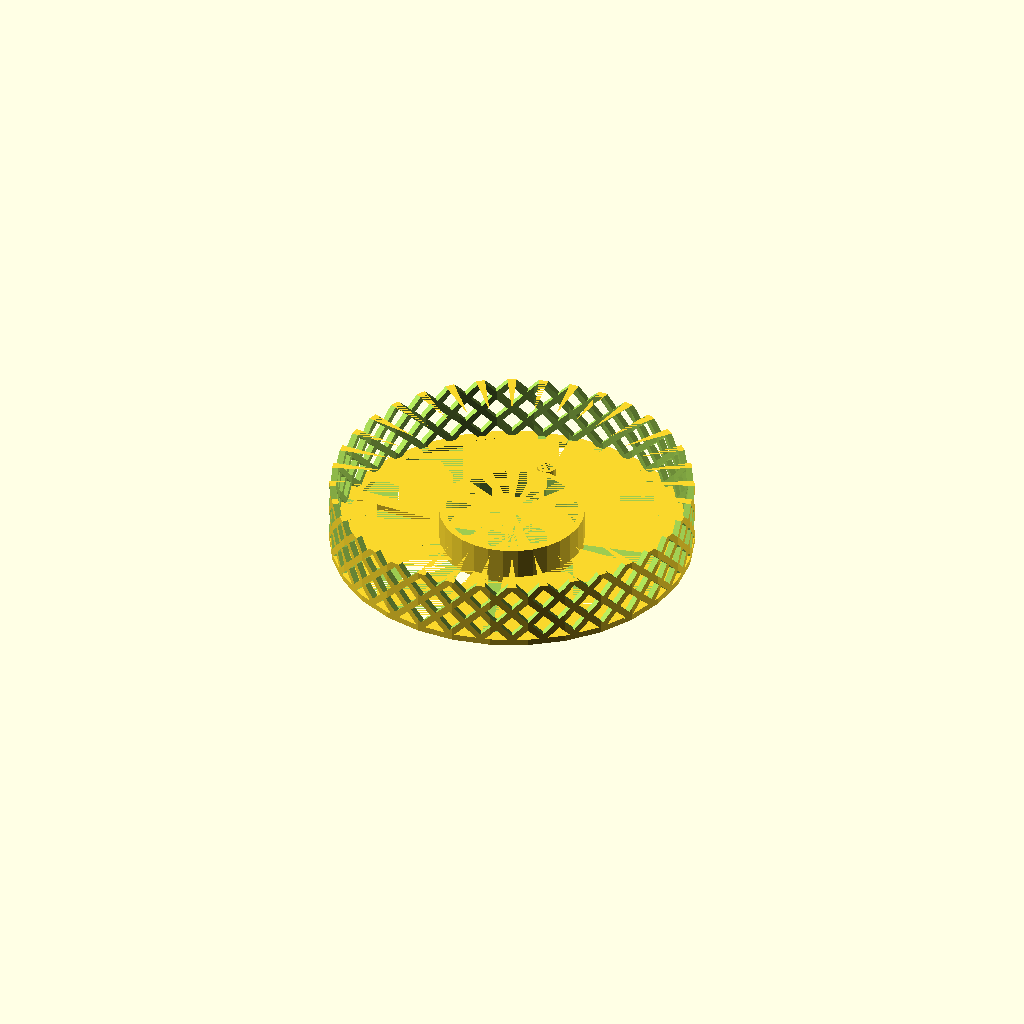
Cell 1 — every parameter at its default value.
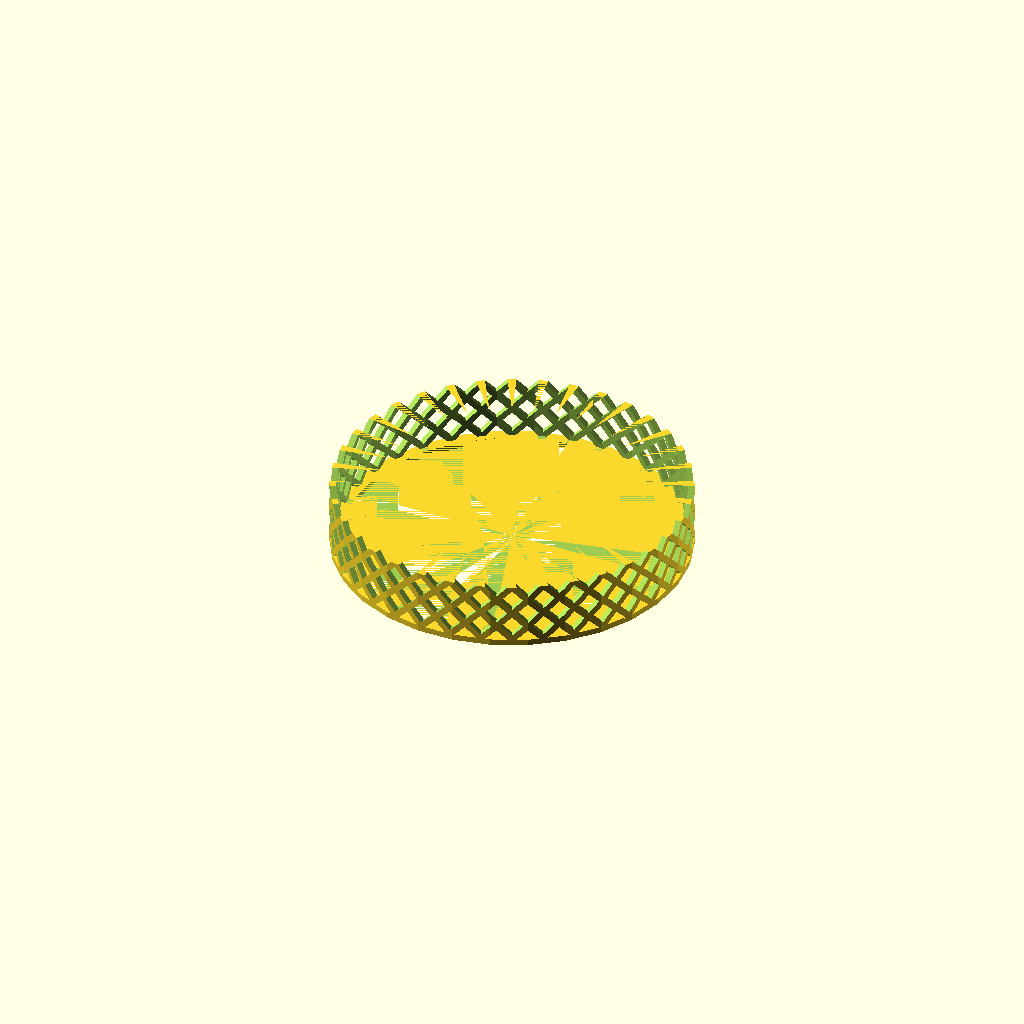
Cell 2: part = "second" (everything else at default).
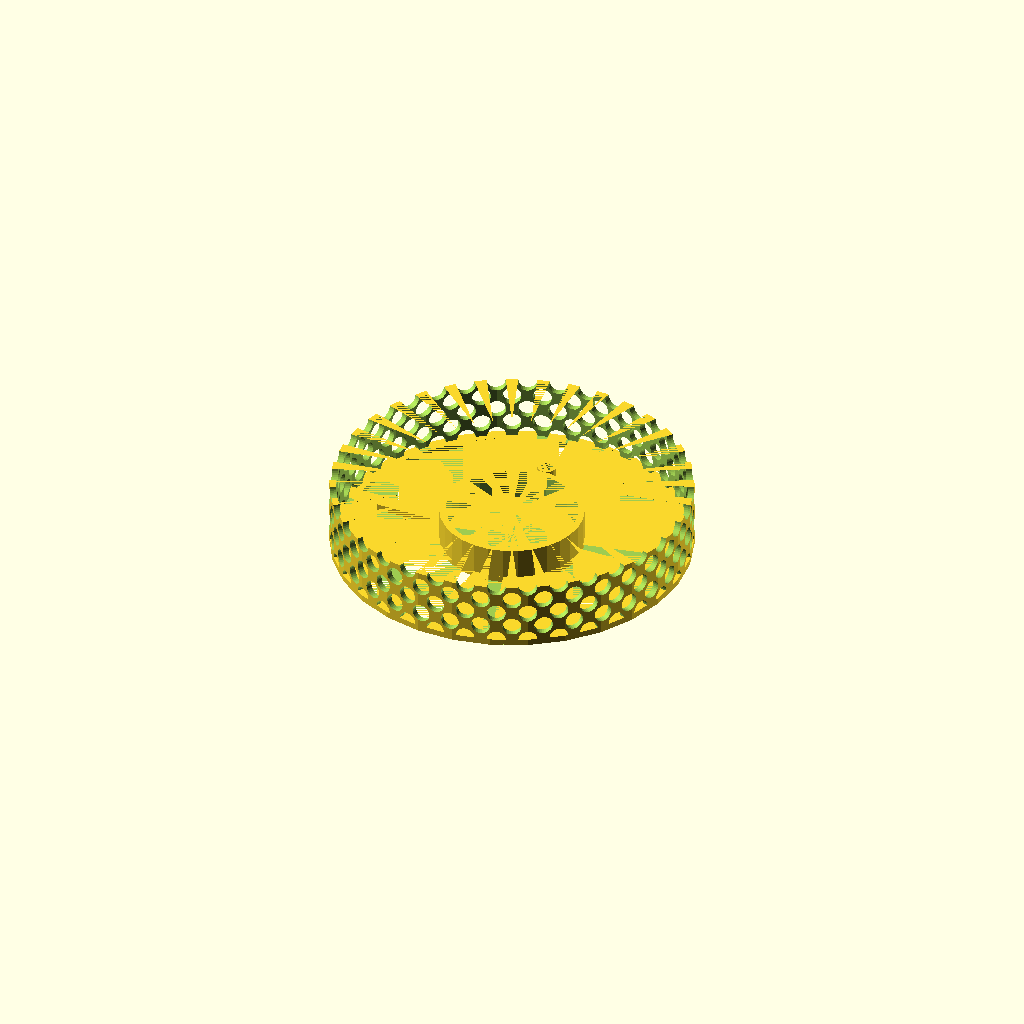
Cell 3: the same model with design_pattern = false.
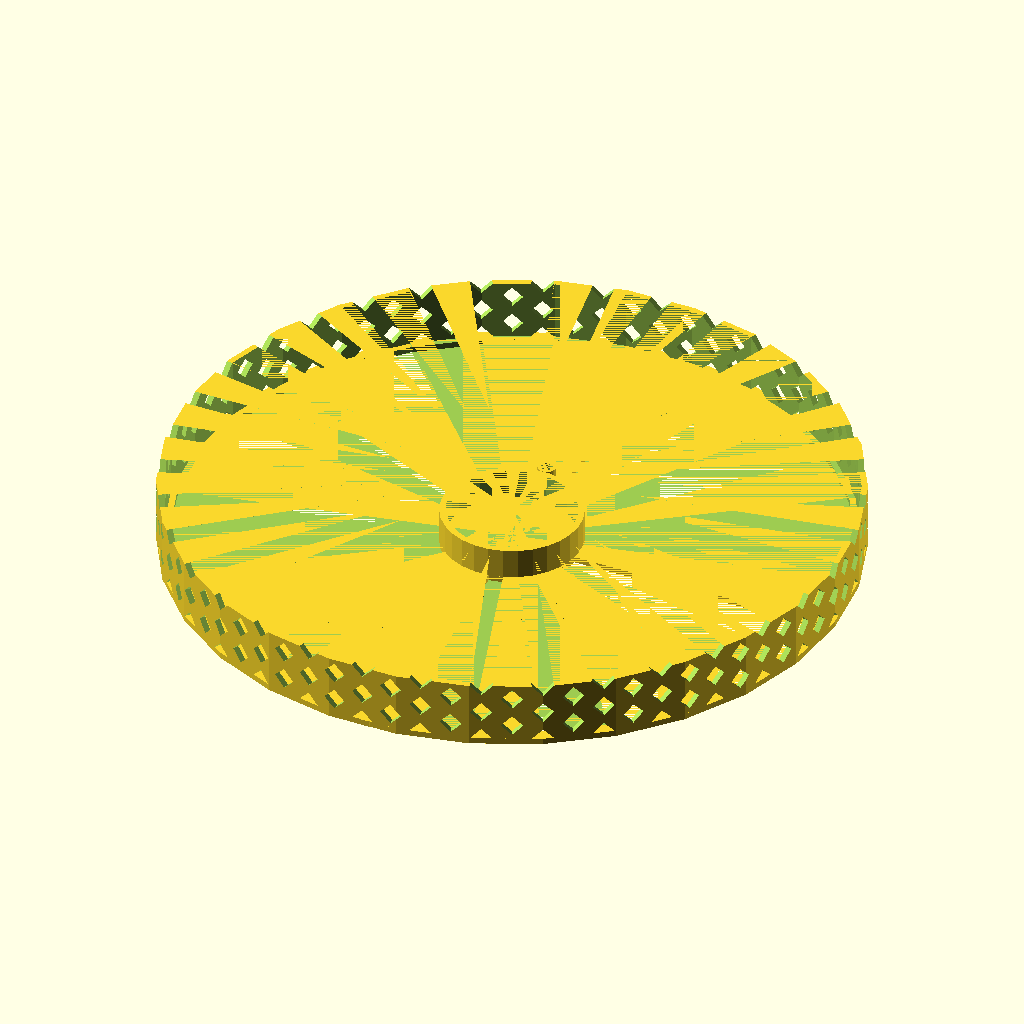
Cell 4: the same model with glass_radius = 109.2.
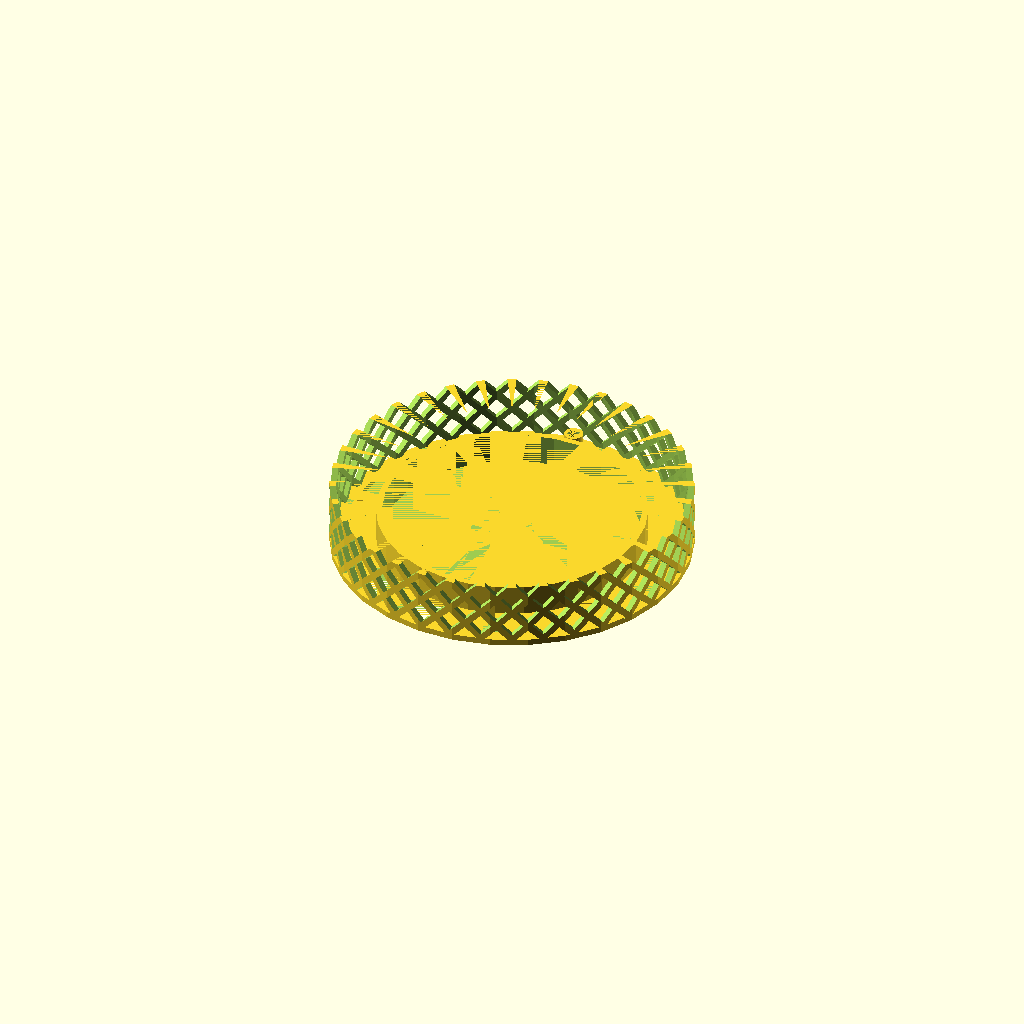
Cell 5: the same model with candle_radius = 40.
One fixed orthographic camera (rotation 55°, 0°, 25°; colour scheme Cornfield) for every cell.
Source of the model, inputs/thingiverse/files/thing-591959/Candle-Carousel.scad:
$fn=30;


part = "first"; // [first:Carousel Base,second:Carousel Top,third:Carousel Fan,fourth:Shaft,Fifth:Snowflakes]

// Radius of the protecive glass. Default: The size of a standard 2 liter soda bottle.
glass_radius=54.6;
// Height of the protecive glass. Default: The size of a standard 2 liter soda bottle after you cut away the parts that are not tapered or rounded.
glass_height=120;
// Radius of the candle holder base.
candle_radius=20;
// Height or depth of the candle holder base.
candle_height=10;
// Design pattern of the trim.
design_pattern=true; // [true:Squares, false:Circles]

print_part();

module print_part() {
    if (part == "first") {
            carousel_base();
    } else if (part == "second") {
            carousel_top();
    } else if (part == "third") {
            carousel_fan();
    } else if (part == "fourth") {
            carousel_shaft();    
    } else {
            carousel_snowflake();
    }
}

module carousel_base() {
    base_ring();
    candle_holder();
    base_lip();
}

module carousel_top() {
    top_ring();
    top_lip();
}

module carousel_fan() {
    fan();  
}

module carousel_shaft() {
    rotate([90,0,0]) union() {
        shaft();
        translate([-candle_radius/4,0,glass_height/2]) hook();
        translate([-candle_radius+(candle_radius/4),0,glass_height/2]) rotate([180,0,0]) hook();
        translate([-candle_radius,0,glass_height/2+10])cylinder(h=20,r1=2,r2=.5,center=true);
    } 
}
 
module carousel_snowflake() {
    snowflake();
}

module candle_holder() {
    difference() {
        union() {
            translate([0,0,candle_height/2+2]) cylinder(r=candle_radius+3, h=candle_height,  center=true);
            translate([0,candle_radius+3+3,candle_height/2+2]) cylinder(r=3, h=candle_height,  center=true);
            translate([0,0,1]) cylinder(r=candle_radius+3, h=2,center=true);
            translate([0,0,1]) cube([glass_radius*2+5,5,2],center=true);
            translate([0,0,1]) cube([5,glass_radius*2+5,2],center=true);
        }
        union() {
            translate([0,0,candle_height/2+2])cylinder(r=candle_radius+1,h=candle_height,  center=true);
            translate([0,candle_radius+3+3,candle_height/2+2]) cylinder(r=2, h=candle_height,  center=true);
        }
    }
}

module base_ring() {
    difference() {
        union(){
         translate([0,0,11]) cylinder(r=glass_radius+3, h=22, center=true);   
        }
        union(){
         translate([0,0,12]) cylinder(r=glass_radius+1, h=20, center=true);
         translate([0,0,10]) cylinder(r=glass_radius-1, h=20, center=true);
         for(j= [0:4] ) {
            for(i= [0:10:180]){
                if(design_pattern) {
                    translate([0,0,5*j+2]) rotate([45,0,i+(j*5)]) cube([glass_radius*2+10,5,5], center=true);
                }else {
                    translate([0,0,5*j+2]) rotate([90,0,i+(j*5)])cylinder(r=3,h=glass_radius*2+10, center=true);
                }     
            }
          }  
        } 
    }
}

module base_lip() {
    difference() {
        union(){
         translate([0,0,1]) cylinder(r=glass_radius+3, h=2, center=true);   
        }
        union(){
         translate([0,0,1]) cylinder(r=glass_radius-1, h=2, center=true);
        }  
    }
}
module top_ring() {
    difference() {
        union(){
         translate([0,0,11]) cylinder(r=glass_radius+3, h=22, center=true);   
        }
        union(){
         translate([0,0,12]) cylinder(r=glass_radius+1, h=20, center=true);
         translate([0,0,10]) cylinder(r=glass_radius-1, h=20, center=true);
         for(j= [0:4] ) {
            for(i= [0:10:180]){
                if(design_pattern) {
                    translate([0,0,5*j+2]) rotate([45,0,i+(j*5)]) cube([glass_radius*2+10,5,5], center=true);
                }else {
                    translate([0,0,5*j+2]) rotate([90,0,i+(j*5)])cylinder(r=3,h=glass_radius*2+10, center=true);
                }
            }
          }  
        }      
    }
}

module top_lip() {
     difference() {
        union(){
         translate([0,0,1]) cylinder(r=glass_radius+3, h=2, center=true);   
        }
        union(){
         translate([0,0,1]) cylinder(r=glass_radius-1, h=2, center=true);
        }  
    }
}

module fan() {
    difference() {
        union() {
            cylinder(r=3, h=5, center=true);
            for( i = [0:30:360] ) {
                rotate([0,0,i]) fan_blade();
            }
        }
        union() {
            translate([0,0,-1]) cylinder(h=4,r1=3,r2=1, center=true);
        }
    }
}

module fan_blade() {
    rotate([30,0,0]) linear_extrude(height=2)
    difference() {
        union() {
            circle(30);
            rotate([0,0,15]) translate([30,0,0]) circle(4);
            translate([30,0,0]) circle(4);
            rotate([0,0,-15]) translate([30,0,0]) circle(4);
        }
        union() {
            rotate([0,0,15])   translate([-50,0,0]) square(100);
            rotate([0,0,-195]) translate([-50,0,0]) square(100);
            translate([30,0,0]) circle(2);
        }
    }
}

module shaft() {
    difference() {
        union(){
         cylinder(r=2, h=glass_height, center=true);              
        }
        union(){
        } 
    }
}

module hook() {
     difference() {
                union(){
                    rotate([90,0,0])
                    rotate_extrude (convexity=10)
                     translate([candle_radius/4,0,0])circle(2);   
                }
                union(){
                 translate([0,0,-20]) cube([40,40,40],center=true);
                }
                
        }
}

module snowflake(){
    
rotate([0,0,0]) cube([25,2,2],center=true);
rotate([0,0,60]) cube([25,2,2],center=true);
rotate([0,0,120]) cube([25,2,2],center=true);

union() {
translate([9,2,0]) rotate([0,0,60]) cube([5,2,2],center=true);
translate([9,-2,0]) rotate([0,0,-60]) cube([5,2,2],center=true);
}

rotate([0,0,60]) union() {
translate([9,2,0]) rotate([0,0,60]) cube([5,2,2],center=true);
translate([9,-2,0]) rotate([0,0,-60]) cube([5,2,2],center=true);
}

rotate([0,0,120]) union() {
translate([9,2,0]) rotate([0,0,60]) cube([5,2,2],center=true);
translate([9,-2,0]) rotate([0,0,-60]) cube([5,2,2],center=true);
}

rotate([0,0,180]) union() {
translate([9,2,0]) rotate([0,0,60]) cube([5,2,2],center=true);
translate([9,-2,0]) rotate([0,0,-60]) cube([5,2,2],center=true);
}

rotate([0,0,240]) union() {
translate([9,2,0]) rotate([0,0,60]) cube([5,2,2],center=true);
translate([9,-2,0]) rotate([0,0,-60]) cube([5,2,2],center=true);
}

rotate([0,0,300]) union() {
translate([9,2,0]) rotate([0,0,60]) cube([5,2,2],center=true);
translate([9,-2,0]) rotate([0,0,-60]) cube([5,2,2],center=true);
}

translate([25/2+1,0,0])difference() {
cylinder(h=2,r=2);
cylinder(h=2,r=1);
}
}
Parameter table extracted from the source (name, type, default, range or options):
part: string, default "first", options "first", "second", "third", "fourth", "Fifth"
glass_radius: number, default 54.6
glass_height: number, default 120
candle_radius: number, default 20
candle_height: number, default 10
design_pattern: bool, default true
